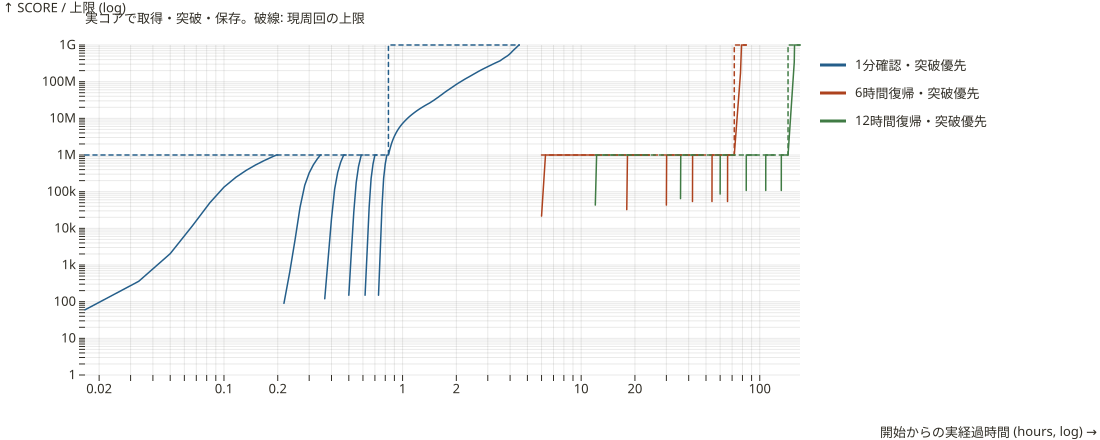

The table this chart was drawn from, first rows:
scenario, completed, first_1m_seconds, permission_seconds, breakthrough_seconds, prestige_count_at_breakthrough, points_earned_before_breakthrough, expansion_seconds, total_seconds, idle_at_1e9_seconds, worker, cart, harvester, deepDrill, refinery
breakthrough-active-60, true, 720, 2580, 3000, 5, 10, 13200, 16200, 57.31, 109, 71, 48, 17, 6
breakthrough-offline-6h, true, 43200, 216000, 259200, 5, 10, 43200, 302400, 17921, 61, 42, 33, 7, 5
breakthrough-offline-12h, true, 86400, 432000, 518400, 5, 10, 86400, 604800, 41141, 66, 51, 37, 12, 7
breakthrough-early-60, true, 3060, 2640, 3060, 10, 10, 13200, 16260, 57.31, 109, 71, 48, 17, 6
breakthrough-late-60, true, 720, 3600, 3900, 8, 16, 11820, 15720, 59.92, 110, 72, 49, 18, 5
